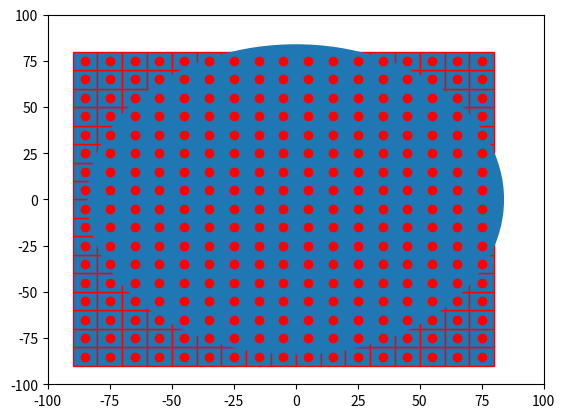

The script that saved this image:

import numpy as np
import matplotlib.pyplot as plt
import matplotlib.patches as mpatches

bounding_box_1=np.array([[ -85, -85],[ -75, -85],[ -65, -85],[ -55, -85],[ -45, -85],[ -35, -85],[ -25, -85],[ -15, -85],[ -5, -85],[ 5, -85],[ 15, -85],[ 25, -85],[ 35, -85],[ 45, -85],[ 55, -85],[ 65, -85],[ 75, -85],[ -85, -75],[ -75, -75],[ -65, -75],[ -55, -75],[ -45, -75],[ -35, -75],[ -25, -75],[ -15, -75],[ -5, -75],[ 5, -75],[ 15, -75],[ 25, -75],[ 35, -75],[ 45, -75],[ 55, -75],[ 65, -75],[ 75, -75],[ -85, -65],[ -75, -65],[ -65, -65],[ -55, -65],[ -45, -65],[ -35, -65],[ -25, -65],[ -15, -65],[ -5, -65],[ 5, -65],[ 15, -65],[ 25, -65],[ 35, -65],[ 45, -65],[ 55, -65],[ 65, -65],[ 75, -65],[ -85, -55],[ -75, -55],[ -65, -55],[ -55, -55],[ -45, -55],[ -35, -55],[ -25, -55],[ -15, -55],[ -5, -55],[ 5, -55],[ 15, -55],[ 25, -55],[ 35, -55],[ 45, -55],[ 55, -55],[ 65, -55],[ 75, -55],[ -85, -45],[ -75, -45],[ -65, -45],[ -55, -45],[ -45, -45],[ -35, -45],[ -25, -45],[ -15, -45],[ -5, -45],[ 5, -45],[ 15, -45],[ 25, -45],[ 35, -45],[ 45, -45],[ 55, -45],[ 65, -45],[ 75, -45],[ -85, -35],[ -75, -35],[ -65, -35],[ -55, -35],[ -45, -35],[ -35, -35],[ -25, -35],[ -15, -35],[ -5, -35],[ 5, -35],[ 15, -35],[ 25, -35],[ 35, -35],[ 45, -35],[ 55, -35],[ 65, -35],[ 75, -35],[ -85, -25],[ -75, -25],[ -65, -25],[ -55, -25],[ -45, -25],[ -35, -25],[ -25, -25],[ -15, -25],[ -5, -25],[ 5, -25],[ 15, -25],[ 25, -25],[ 35, -25],[ 45, -25],[ 55, -25],[ 65, -25],[ 75, -25],[ -85, -15],[ -75, -15],[ -65, -15],[ -55, -15],[ -45, -15],[ -35, -15],[ -25, -15],[ -15, -15],[ -5, -15],[ 5, -15],[ 15, -15],[ 25, -15],[ 35, -15],[ 45, -15],[ 55, -15],[ 65, -15],[ 75, -15],[ -85, -5],[ -75, -5],[ -65, -5],[ -55, -5],[ -45, -5],[ -35, -5],[ -25, -5],[ -15, -5],[ -5, -5],[ 5, -5],[ 15, -5],[ 25, -5],[ 35, -5],[ 45, -5],[ 55, -5],[ 65, -5],[ 75, -5],[ -85, 5],[ -75, 5],[ -65, 5],[ -55, 5],[ -45, 5],[ -35, 5],[ -25, 5],[ -15, 5],[ -5, 5],[ 5, 5],[ 15, 5],[ 25, 5],[ 35, 5],[ 45, 5],[ 55, 5],[ 65, 5],[ 75, 5],[ -85, 15],[ -75, 15],[ -65, 15],[ -55, 15],[ -45, 15],[ -35, 15],[ -25, 15],[ -15, 15],[ -5, 15],[ 5, 15],[ 15, 15],[ 25, 15],[ 35, 15],[ 45, 15],[ 55, 15],[ 65, 15],[ 75, 15],[ -85, 25],[ -75, 25],[ -65, 25],[ -55, 25],[ -45, 25],[ -35, 25],[ -25, 25],[ -15, 25],[ -5, 25],[ 5, 25],[ 15, 25],[ 25, 25],[ 35, 25],[ 45, 25],[ 55, 25],[ 65, 25],[ 75, 25],[ -85, 35],[ -75, 35],[ -65, 35],[ -55, 35],[ -45, 35],[ -35, 35],[ -25, 35],[ -15, 35],[ -5, 35],[ 5, 35],[ 15, 35],[ 25, 35],[ 35, 35],[ 45, 35],[ 55, 35],[ 65, 35],[ 75, 35],[ -85, 45],[ -75, 45],[ -65, 45],[ -55, 45],[ -45, 45],[ -35, 45],[ -25, 45],[ -15, 45],[ -5, 45],[ 5, 45],[ 15, 45],[ 25, 45],[ 35, 45],[ 45, 45],[ 55, 45],[ 65, 45],[ 75, 45],[ -85, 55],[ -75, 55],[ -65, 55],[ -55, 55],[ -45, 55],[ -35, 55],[ -25, 55],[ -15, 55],[ -5, 55],[ 5, 55],[ 15, 55],[ 25, 55],[ 35, 55],[ 45, 55],[ 55, 55],[ 65, 55],[ 75, 55],[ -85, 65],[ -75, 65],[ -65, 65],[ -55, 65],[ -45, 65],[ -35, 65],[ -25, 65],[ -15, 65],[ -5, 65],[ 5, 65],[ 15, 65],[ 25, 65],[ 35, 65],[ 45, 65],[ 55, 65],[ 65, 65],[ 75, 65],[ -85, 75],[ -75, 75],[ -65, 75],[ -55, 75],[ -45, 75],[ -35, 75],[ -25, 75],[ -15, 75],[ -5, 75],[ 5, 75],[ 15, 75],[ 25, 75],[ 35, 75],[ 45, 75],[ 55, 75],[ 65, 75],[ 75, 75]])
bounding_box_2=([ -85, -75, -65, -55, -45, -35, -25, -15, -5, 5, 15, 25, 35, 45, 55, 65, 75, -85, -75, -65, -55, -45, -35, -25, -15, -5, 5, 15, 25, 35, 45, 55, 65, 75, -85, -75, -65, -55, -45, -35, -25, -15, -5, 5, 15, 25, 35, 45, 55, 65, 75, -85, -75, -65, -55, -45, -35, -25, -15, -5, 5, 15, 25, 35, 45, 55, 65, 75, -85, -75, -65, -55, -45, -35, -25, -15, -5, 5, 15, 25, 35, 45, 55, 65, 75, -85, -75, -65, -55, -45, -35, -25, -15, -5, 5, 15, 25, 35, 45, 55, 65, 75, -85, -75, -65, -55, -45, -35, -25, -15, -5, 5, 15, 25, 35, 45, 55, 65, 75, -85, -75, -65, -55, -45, -35, -25, -15, -5, 5, 15, 25, 35, 45, 55, 65, 75, -85, -75, -65, -55, -45, -35, -25, -15, -5, 5, 15, 25, 35, 45, 55, 65, 75, -85, -75, -65, -55, -45, -35, -25, -15, -5, 5, 15, 25, 35, 45, 55, 65, 75, -85, -75, -65, -55, -45, -35, -25, -15, -5, 5, 15, 25, 35, 45, 55, 65, 75, -85, -75, -65, -55, -45, -35, -25, -15, -5, 5, 15, 25, 35, 45, 55, 65, 75, -85, -75, -65, -55, -45, -35, -25, -15, -5, 5, 15, 25, 35, 45, 55, 65, 75, -85, -75, -65, -55, -45, -35, -25, -15, -5, 5, 15, 25, 35, 45, 55, 65, 75, -85, -75, -65, -55, -45, -35, -25, -15, -5, 5, 15, 25, 35, 45, 55, 65, 75, -85, -75, -65, -55, -45, -35, -25, -15, -5, 5, 15, 25, 35, 45, 55, 65, 75, -85, -75, -65, -55, -45, -35, -25, -15, -5, 5, 15, 25, 35, 45, 55, 65, 75 ],[ -85, -85, -85, -85, -85, -85, -85, -85, -85, -85, -85, -85, -85, -85, -85, -85, -85, -75, -75, -75, -75, -75, -75, -75, -75, -75, -75, -75, -75, -75, -75, -75, -75, -75, -65, -65, -65, -65, -65, -65, -65, -65, -65, -65, -65, -65, -65, -65, -65, -65, -65, -55, -55, -55, -55, -55, -55, -55, -55, -55, -55, -55, -55, -55, -55, -55, -55, -55, -45, -45, -45, -45, -45, -45, -45, -45, -45, -45, -45, -45, -45, -45, -45, -45, -45, -35, -35, -35, -35, -35, -35, -35, -35, -35, -35, -35, -35, -35, -35, -35, -35, -35, -25, -25, -25, -25, -25, -25, -25, -25, -25, -25, -25, -25, -25, -25, -25, -25, -25, -15, -15, -15, -15, -15, -15, -15, -15, -15, -15, -15, -15, -15, -15, -15, -15, -15, -5, -5, -5, -5, -5, -5, -5, -5, -5, -5, -5, -5, -5, -5, -5, -5, -5, 5, 5, 5, 5, 5, 5, 5, 5, 5, 5, 5, 5, 5, 5, 5, 5, 5, 15, 15, 15, 15, 15, 15, 15, 15, 15, 15, 15, 15, 15, 15, 15, 15, 15, 25, 25, 25, 25, 25, 25, 25, 25, 25, 25, 25, 25, 25, 25, 25, 25, 25, 35, 35, 35, 35, 35, 35, 35, 35, 35, 35, 35, 35, 35, 35, 35, 35, 35, 45, 45, 45, 45, 45, 45, 45, 45, 45, 45, 45, 45, 45, 45, 45, 45, 45, 55, 55, 55, 55, 55, 55, 55, 55, 55, 55, 55, 55, 55, 55, 55, 55, 55, 65, 65, 65, 65, 65, 65, 65, 65, 65, 65, 65, 65, 65, 65, 65, 65, 65, 75, 75, 75, 75, 75, 75, 75, 75, 75, 75, 75, 75, 75, 75, 75, 75, 75 ] )
a=np.diag(range(15))
#print(a)
#print(len(bounding_box))
#print(bounding_box.size)
#print(bounding_box.shape)
#print(bounding_box.reshape(2,289))
#plt.matshow(bounding_box.reshape(2,289))
#(nrows, ncols) = bounding_box.shape
#pixel_plot=plt.figure() #make plot
#plt.title("bounding box")
fig,ax=plt.subplots()
plt.plot([ -85, -75, -65, -55, -45, -35, -25, -15, -5, 5, 15, 25, 35, 45, 55, 65, 75, -85, -75, -65, -55, -45, -35, -25, -15, -5, 5, 15, 25, 35, 45, 55, 65, 75, -85, -75, -65, -55, -45, -35, -25, -15, -5, 5, 15, 25, 35, 45, 55, 65, 75, -85, -75, -65, -55, -45, -35, -25, -15, -5, 5, 15, 25, 35, 45, 55, 65, 75, -85, -75, -65, -55, -45, -35, -25, -15, -5, 5, 15, 25, 35, 45, 55, 65, 75, -85, -75, -65, -55, -45, -35, -25, -15, -5, 5, 15, 25, 35, 45, 55, 65, 75, -85, -75, -65, -55, -45, -35, -25, -15, -5, 5, 15, 25, 35, 45, 55, 65, 75, -85, -75, -65, -55, -45, -35, -25, -15, -5, 5, 15, 25, 35, 45, 55, 65, 75, -85, -75, -65, -55, -45, -35, -25, -15, -5, 5, 15, 25, 35, 45, 55, 65, 75, -85, -75, -65, -55, -45, -35, -25, -15, -5, 5, 15, 25, 35, 45, 55, 65, 75, -85, -75, -65, -55, -45, -35, -25, -15, -5, 5, 15, 25, 35, 45, 55, 65, 75, -85, -75, -65, -55, -45, -35, -25, -15, -5, 5, 15, 25, 35, 45, 55, 65, 75, -85, -75, -65, -55, -45, -35, -25, -15, -5, 5, 15, 25, 35, 45, 55, 65, 75, -85, -75, -65, -55, -45, -35, -25, -15, -5, 5, 15, 25, 35, 45, 55, 65, 75, -85, -75, -65, -55, -45, -35, -25, -15, -5, 5, 15, 25, 35, 45, 55, 65, 75, -85, -75, -65, -55, -45, -35, -25, -15, -5, 5, 15, 25, 35, 45, 55, 65, 75, -85, -75, -65, -55, -45, -35, -25, -15, -5, 5, 15, 25, 35, 45, 55, 65, 75 ],[ -85, -85, -85, -85, -85, -85, -85, -85, -85, -85, -85, -85, -85, -85, -85, -85, -85, -75, -75, -75, -75, -75, -75, -75, -75, -75, -75, -75, -75, -75, -75, -75, -75, -75, -65, -65, -65, -65, -65, -65, -65, -65, -65, -65, -65, -65, -65, -65, -65, -65, -65, -55, -55, -55, -55, -55, -55, -55, -55, -55, -55, -55, -55, -55, -55, -55, -55, -55, -45, -45, -45, -45, -45, -45, -45, -45, -45, -45, -45, -45, -45, -45, -45, -45, -45, -35, -35, -35, -35, -35, -35, -35, -35, -35, -35, -35, -35, -35, -35, -35, -35, -35, -25, -25, -25, -25, -25, -25, -25, -25, -25, -25, -25, -25, -25, -25, -25, -25, -25, -15, -15, -15, -15, -15, -15, -15, -15, -15, -15, -15, -15, -15, -15, -15, -15, -15, -5, -5, -5, -5, -5, -5, -5, -5, -5, -5, -5, -5, -5, -5, -5, -5, -5, 5, 5, 5, 5, 5, 5, 5, 5, 5, 5, 5, 5, 5, 5, 5, 5, 5, 15, 15, 15, 15, 15, 15, 15, 15, 15, 15, 15, 15, 15, 15, 15, 15, 15, 25, 25, 25, 25, 25, 25, 25, 25, 25, 25, 25, 25, 25, 25, 25, 25, 25, 35, 35, 35, 35, 35, 35, 35, 35, 35, 35, 35, 35, 35, 35, 35, 35, 35, 45, 45, 45, 45, 45, 45, 45, 45, 45, 45, 45, 45, 45, 45, 45, 45, 45, 55, 55, 55, 55, 55, 55, 55, 55, 55, 55, 55, 55, 55, 55, 55, 55, 55, 65, 65, 65, 65, 65, 65, 65, 65, 65, 65, 65, 65, 65, 65, 65, 65, 65, 75, 75, 75, 75, 75, 75, 75, 75, 75, 75, 75, 75, 75, 75, 75, 75, 75 ], 'ro')
for item in range(289):
    recy=mpatches.Rectangle((bounding_box_1[item][0]-5,bounding_box_1[item][1]-5), 10, 10, ec="red")  
    ax.add_patch(recy) 
    #recy=mpatches.Rectangle((bounding_box_1[item][0]-5,bounding_box_1[item][1]-5), 10, 10, ec="none")
    #ax.add_patch(recy)

circ=mpatches.Circle((0, 0), 84, ec="none")
ax.add_patch(circ)
#ax.grid()
plt.axis([-100, 100, -100, 100])
plt.show()

